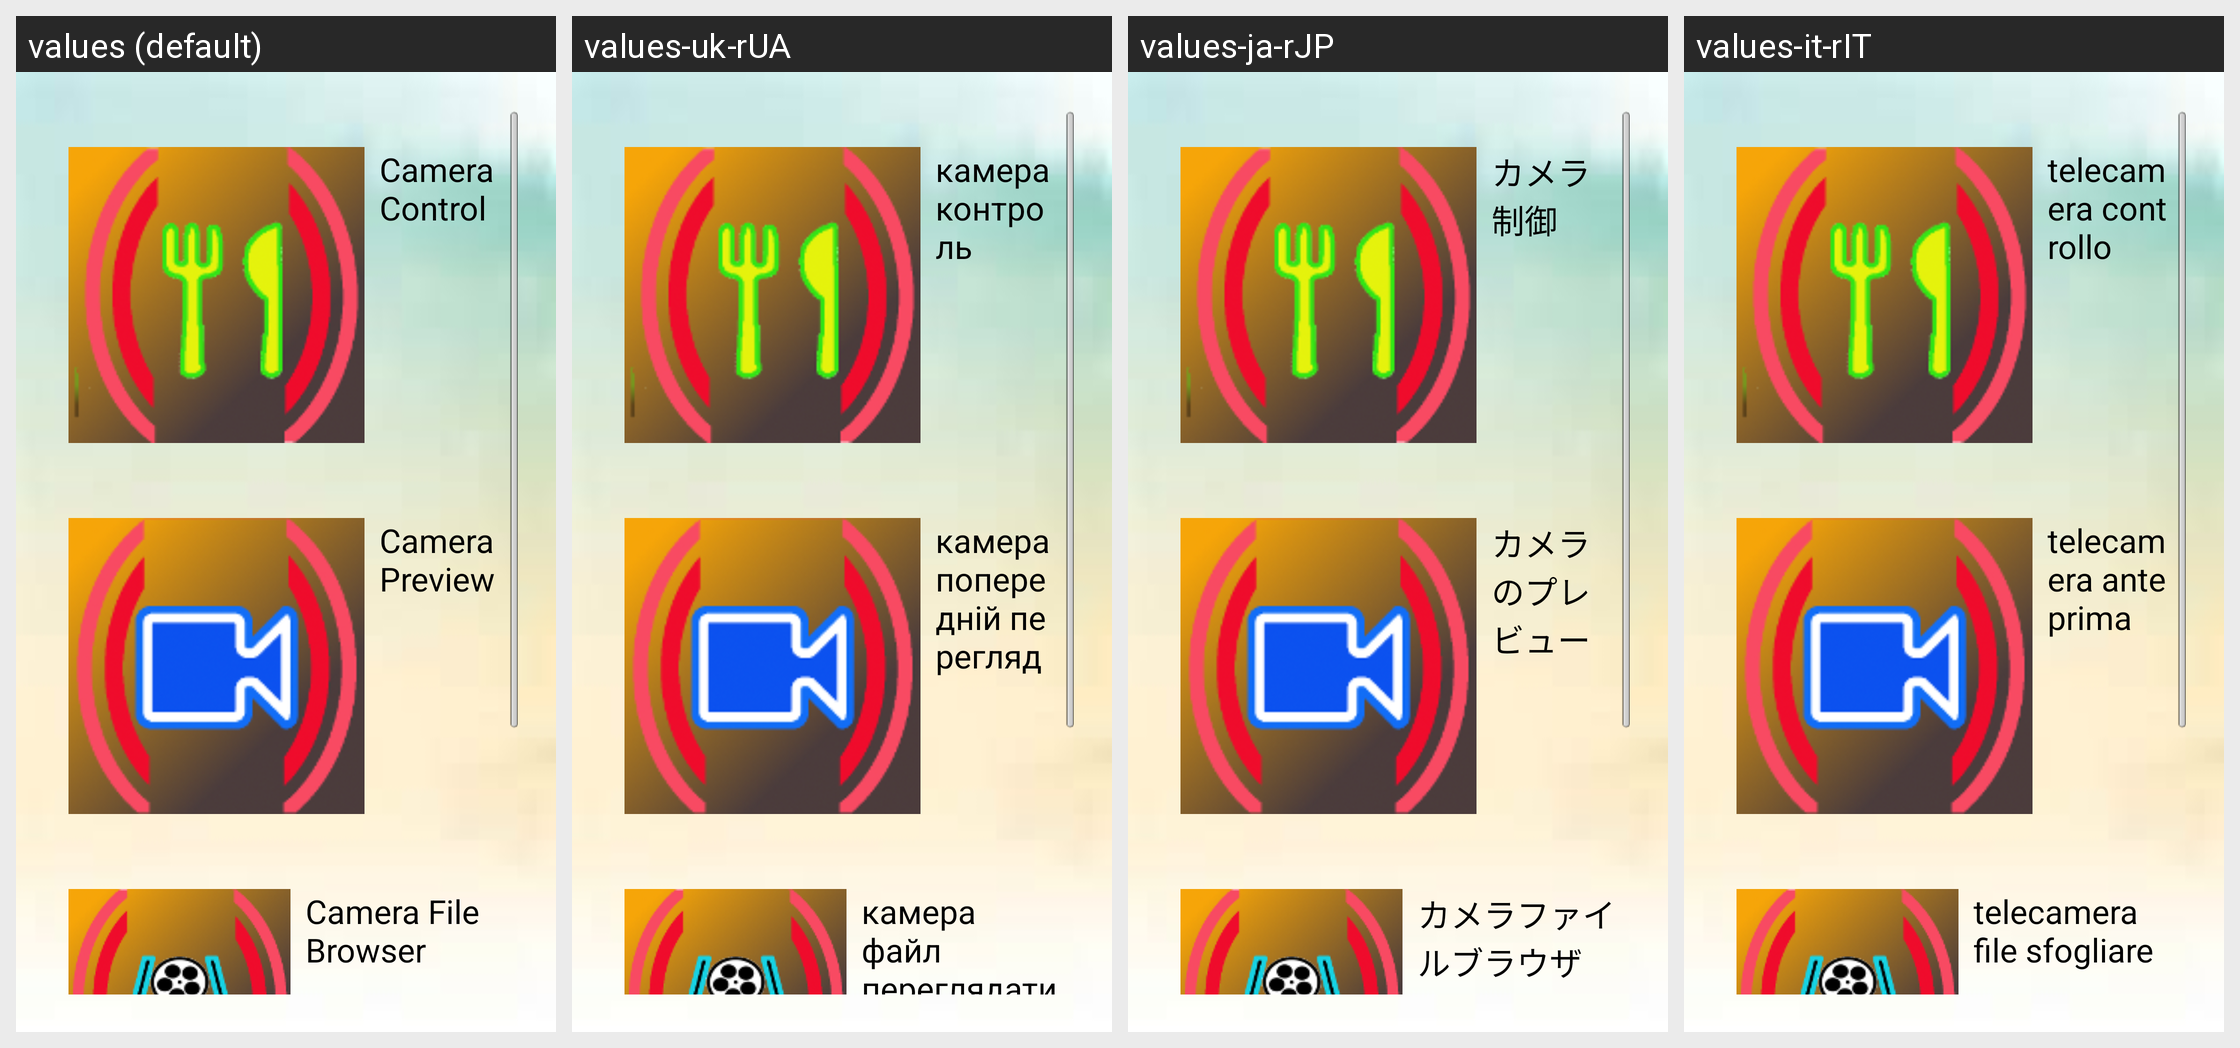

Strings drawn on this Android screen and how each of the app's shown locales translates them:
Android screen res/layout/function_list.xml rendered under 4 locales, left to right: values (default), values-uk-rUA, values-ja-rJP, values-it-rIT. Device: Nexus 5 (rendered at 1080×1920; each locale shown at half size, 540×960, under a caption strip naming it); theme AppTheme.
Other locales in the repository, not shown: values-cs-rCZ, values-de-rDE, values-es-rES, values-fr-rFR, values-ko-rKR, values-lv-rLV, values-pl-rPL, values-pt-rPT, values-ro-rRO, values-ru, values-sk-rSK, values-zh-rCN, values-zh-rTW.
Strings drawn on this screen, with the default value and each locale's value (text and hints the layout hard-codes, and strings that could not be matched under every locale, appear in the picture but are not listed):

label_ip_camera_control
  values: Camera Control
  values-uk-rUA: камера контроль
  values-ja-rJP: カメラ制御
  values-it-rIT: telecamera controllo

label_ip_camera_preview
  values: Camera Preview
  values-uk-rUA: камера попередній перегляд
  values-ja-rJP: カメラのプレビュー
  values-it-rIT: telecamera anteprima

label_ip_camera_browser
  values: Camera File Browser
  values-uk-rUA: камера файл переглядати
  values-ja-rJP: カメラファイルブラウザ
  values-it-rIT: telecamera file sfogliare
